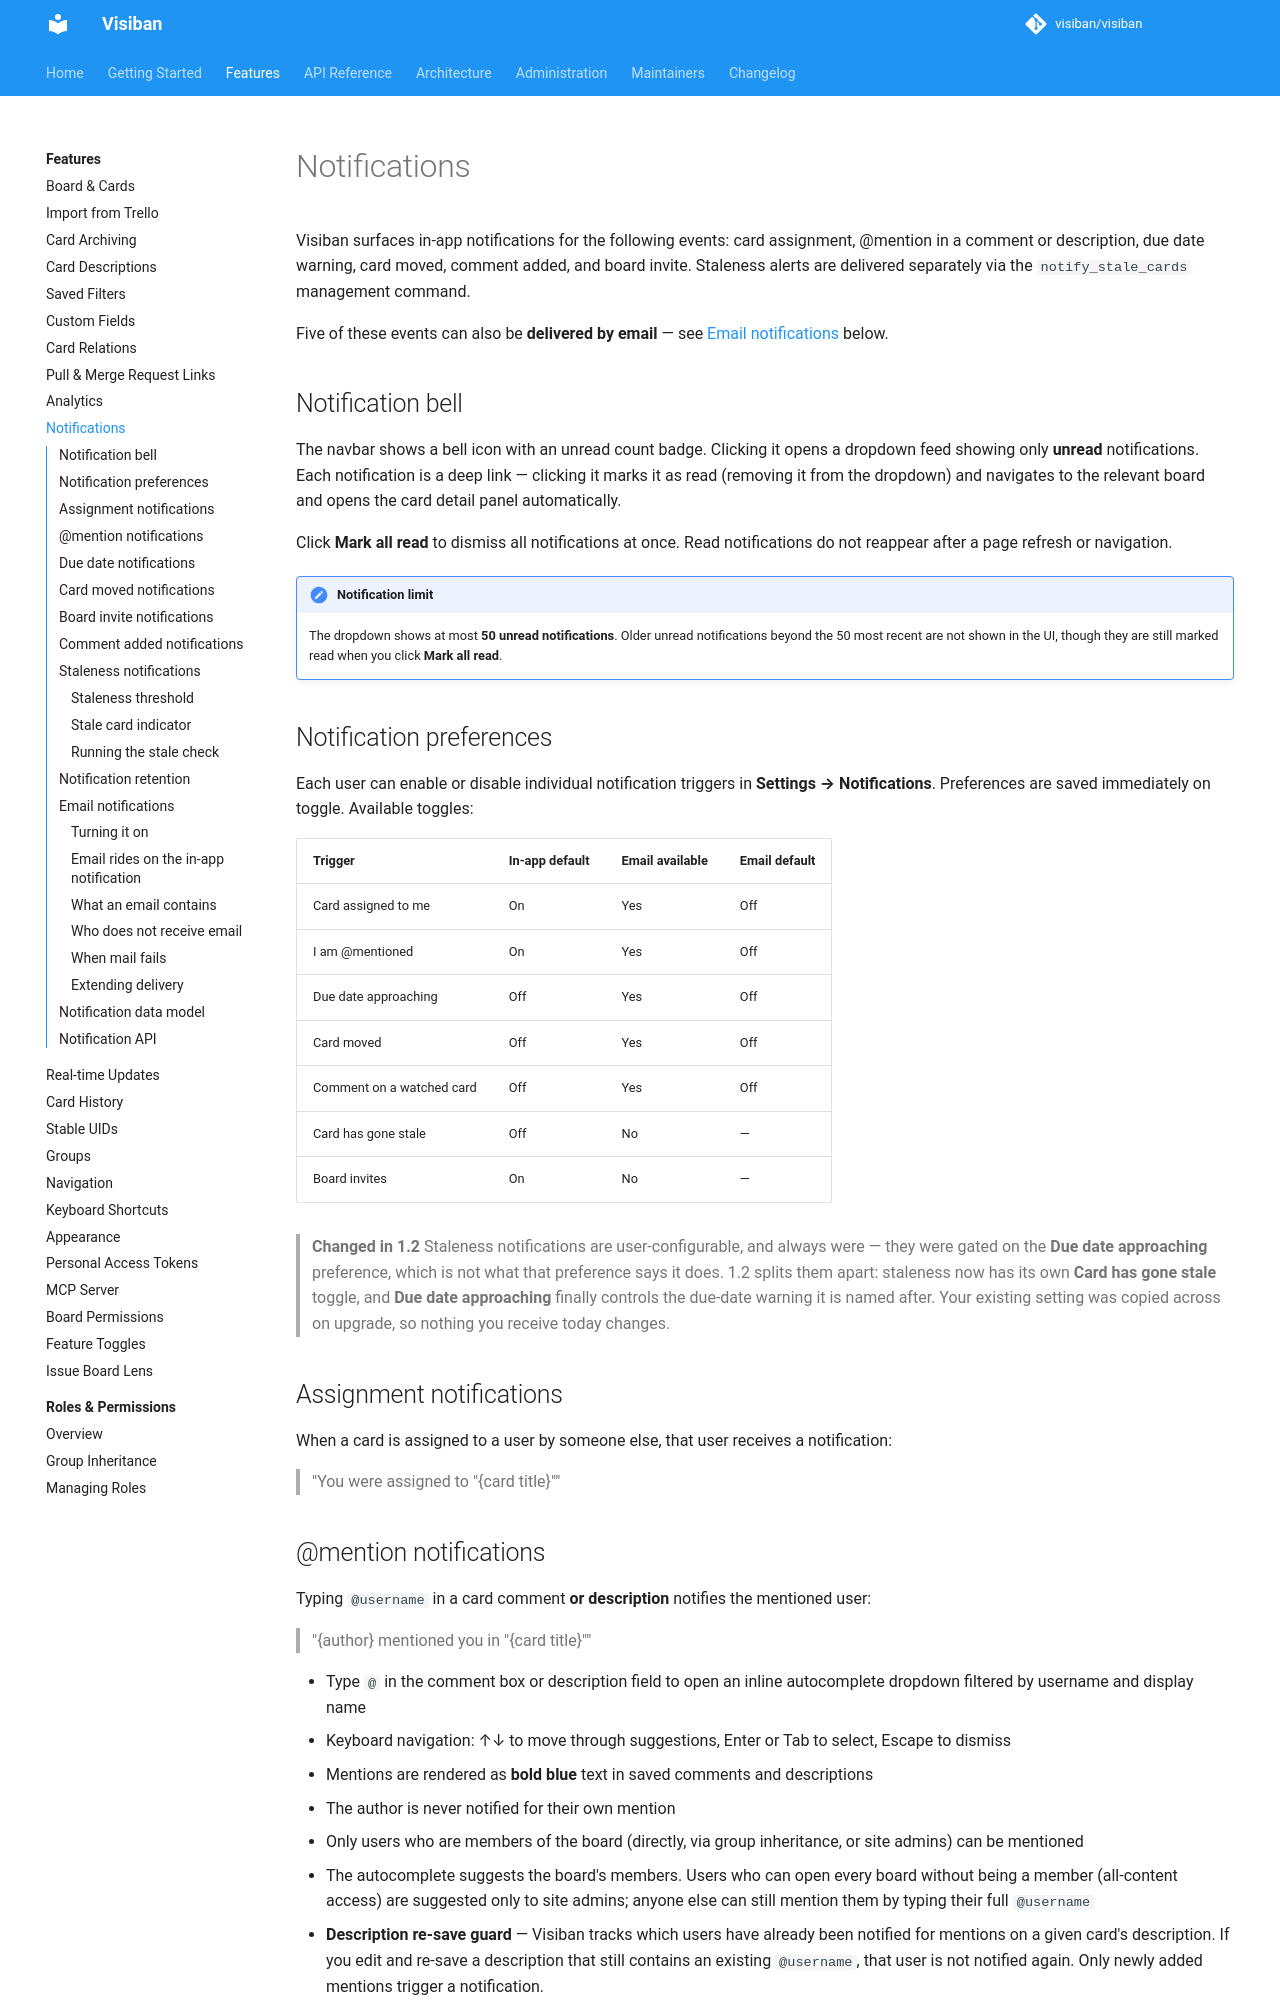

repository: mbartosek/visiban · page: v1.2.0-beta.2/features/notifications/index.html · generator: mkdocs

# Notifications

Visiban surfaces in-app notifications for the following events: card assignment, @mention in a comment or description, due date warning, card moved, comment added, and board invite. Staleness alerts are delivered separately via the `notify_stale_cards` management command.

Five of these events can also be **delivered by email** — see [Email notifications](#email-notifications) below.

## Notification bell

The navbar shows a bell icon with an unread count badge. Clicking it opens a dropdown feed showing only **unread** notifications. Each notification is a deep link — clicking it marks it as read (removing it from the dropdown) and navigates to the relevant board and opens the card detail panel automatically.

Click **Mark all read** to dismiss all notifications at once. Read notifications do not reappear after a page refresh or navigation.

!!! note "Notification limit"
    The dropdown shows at most **50 unread notifications**. Older unread notifications beyond the 50 most recent are not shown in the UI, though they are still marked read when you click **Mark all read**.

## Notification preferences

Each user can enable or disable individual notification triggers in **Settings → Notifications**. Preferences are saved immediately on toggle. Available toggles:

| Trigger | In-app default | Email available | Email default |
|---|---|---|---|
| Card assigned to me | On | Yes | Off |
| I am @mentioned | On | Yes | Off |
| Due date approaching | Off | Yes | Off |
| Card moved | Off | Yes | Off |
| Comment on a watched card | Off | Yes | Off |
| Card has gone stale | Off | No | — |
| Board invites | On | No | — |

> **Changed in 1.2**
> Staleness notifications are user-configurable, and always were — they were
> gated on the **Due date approaching** preference, which is not what that
> preference says it does. 1.2 splits them apart: staleness now has its own
> **Card has gone stale** toggle, and **Due date approaching** finally controls
> the due-date warning it is named after. Your existing setting was copied
> across on upgrade, so nothing you receive today changes.

## Assignment notifications

When a card is assigned to a user by someone else, that user receives a notification:

> "You were assigned to "{card title}""

## @mention notifications

Typing `@username` in a card comment **or description** notifies the mentioned user:

> "{author} mentioned you in "{card title}""

- Type `@` in the comment box or description field to open an inline autocomplete dropdown filtered by username and display name
- Keyboard navigation: ↑↓ to move through suggestions, Enter or Tab to select, Escape to dismiss
- Mentions are rendered as **bold blue** text in saved comments and descriptions
- The author is never notified for their own mention
- Only users who are members of the board (directly, via group inheritance, or site admins) can be mentioned
- The autocomplete suggests the board's members. Users who can open every board without being a member (all-content access) are suggested only to site admins; anyone else can still mention them by typing their full `@username`
- **Description re-save guard** — Visiban tracks which users have already been notified for mentions on a given card's description. If you edit and re-save a description that still contains an existing `@username`, that user is not notified again. Only newly added mentions trigger a notification.
